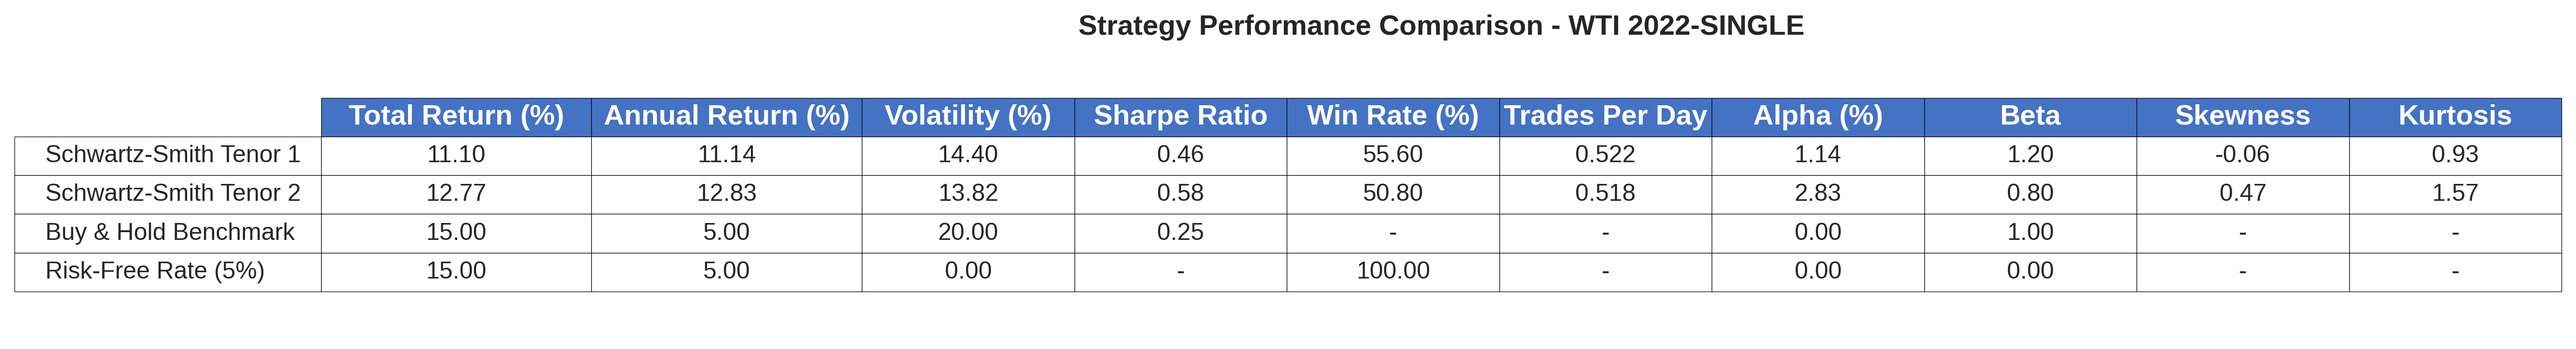

The data file committed next to this chart (first rows):
, Total Return (%), Annual Return (%), Volatility (%), Sharpe Ratio, Win Rate (%), Trades Per Day, Alpha (%), Beta, Skewness, Kurtosis
Schwartz-Smith Tenor 1, 11.1, 11.14, 14.4, 0.4613, 55.6, 0.5219, 1.143, 1.2, -0.06197, 0.9274
Schwartz-Smith Tenor 2, 12.77, 12.83, 13.82, 0.5837, 50.8, 0.5179, 2.827, 0.8, 0.4732, 1.569
Buy & Hold Benchmark, 15.0, 5.0, 20.0, 0.25, -, -, 0, 1.0, -, -
Risk-Free Rate (5%), 15.0, 5.0, 0.0, -, 100, -, 0, 0, -, -
